Run: headless pygame with SDL's dummy video driver; simulated clock (each Clock.tick advances the game by its frame time, no real sleeping); random seed 0; keys injected as events and as key.get_pressed() state; no mouse input.
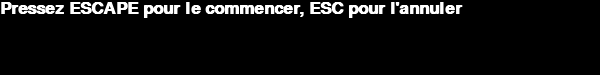
Frame 1 of 4 · flips 1–60 · no input
Frame 2 of 4 · flips 61–180 · tapped SPACE, RETURN · held RIGHT (→), D · screen unchanged from frame 1, image omitted
Frame 3 of 4 · flips 181–300 · held DOWN (↓), S · screen unchanged from frame 2, image omitted
Frame 4 of 4 · flips 301–420 · held LEFT (←), A, UP (↑), W · screen unchanged from frame 3, image omitted

The pygame program that drew these frames:

import pygame
from pygame.locals import*
import time
import sys

pygame.init()

BLACK = (0, 0, 0)
WHITE = (255, 255, 255)

screen = pygame.display.set_mode((600, 75))
pygame.display.set_caption("Engie import")
font = pygame.font.SysFont('Calibri', 25, True, False)
text = font.render("Pressez ESCAPE pour le commencer, ESC pour l'annuler", True, WHITE)
screen.blit(text, [0, 0])

pygame.display.update()

# waint until user quits
while True:
    pygame.event.wait()        
